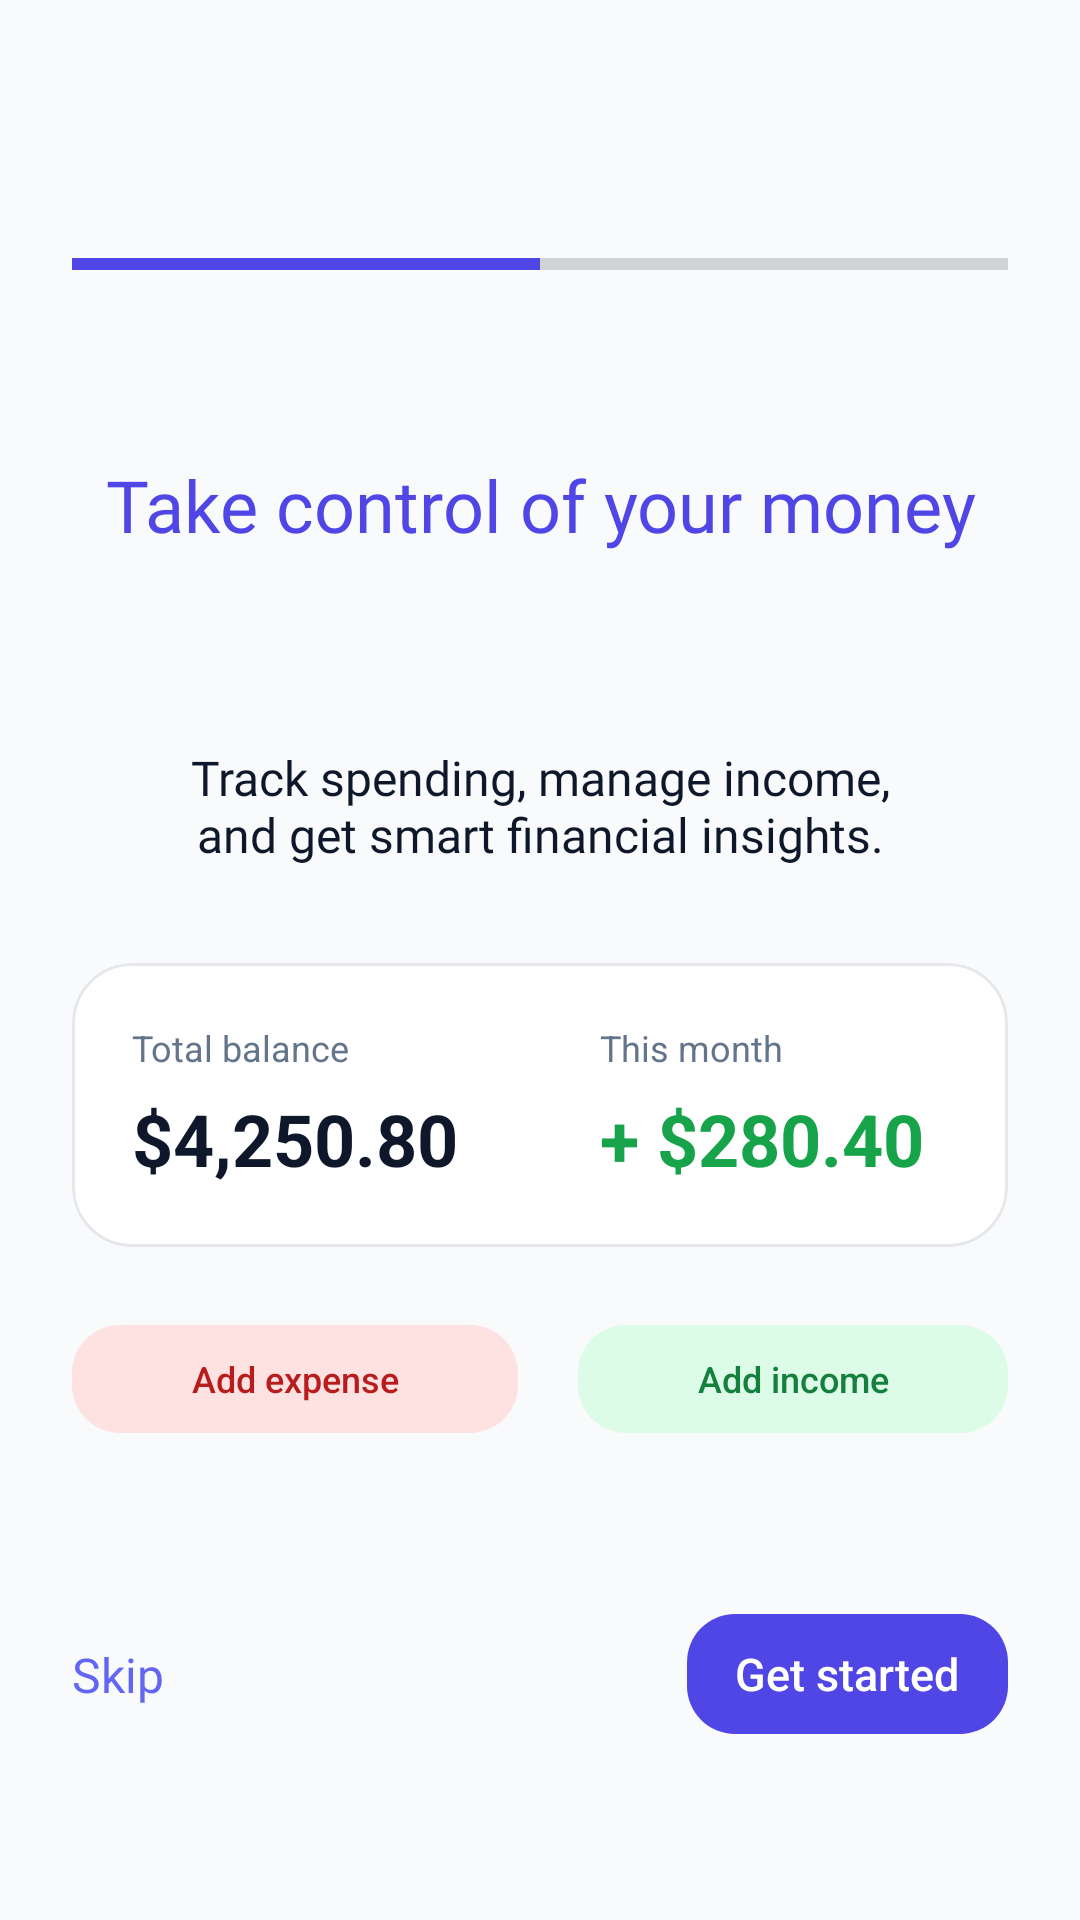

This screen was rendered from an Android layout file. Write that file and the resources it references.
<!-- AndroidManifest.xml: application theme Theme.BudJet -->
<!-- res/layout/fragment_hello1.xml -->
<?xml version="1.0" encoding="utf-8"?>
<androidx.constraintlayout.widget.ConstraintLayout xmlns:android="http://schemas.android.com/apk/res/android"
    xmlns:app="http://schemas.android.com/apk/res-auto"
    xmlns:tools="http://schemas.android.com/tools"
    android:layout_width="match_parent"
    android:layout_height="match_parent"
    tools:context=".ui.hello.Hello1Fragment"
    android:padding="24dp"
    android:background="@color/background">


    <LinearLayout
        android:id="@+id/linearLayout"
        android:layout_width="match_parent"
        android:layout_height="wrap_content"
        android:orientation="horizontal"
        app:layout_constraintBottom_toTopOf="@+id/textView"
        app:layout_constraintEnd_toEndOf="parent"
        app:layout_constraintStart_toStartOf="parent"
        app:layout_constraintTop_toTopOf="parent">


        <ProgressBar
            android:id="@+id/progressBar2"
            style="?android:attr/progressBarStyleHorizontal"
            android:layout_width="match_parent"
            android:layout_height="wrap_content"
            android:progress="50"
            android:progressTint="@color/brand_primary"
            app:layout_constraintBottom_toTopOf="@+id/textView"
            app:layout_constraintEnd_toEndOf="parent"
            app:layout_constraintStart_toStartOf="parent"
            app:layout_constraintTop_toTopOf="parent" />

    </LinearLayout>

    <com.google.android.material.button.MaterialButton
        android:id="@+id/button_get_started"
        style="@style/Widget.BudJet.Button"
        android:layout_width="0dp"
        android:layout_marginBottom="32dp"
        android:layout_weight="1"
        android:text="@string/hello1_get_started"
        app:layout_constraintBottom_toBottomOf="parent"
        app:layout_constraintEnd_toEndOf="parent" />

    <TextView
        android:id="@+id/textView"
        android:layout_width="match_parent"
        android:layout_height="wrap_content"
        android:textAlignment="center"
        android:layout_marginTop="128dp"
        android:fontFamily="@font/aldrich"
        android:text="@string/hello1_take_control"
        android:textColor="@color/brand_primary"
        android:textSize="24sp"
        app:layout_constraintEnd_toEndOf="parent"
        app:layout_constraintStart_toStartOf="parent"
        app:layout_constraintTop_toTopOf="parent" />

    <TextView
        android:id="@+id/textView2"
        android:layout_width="match_parent"
        android:layout_height="wrap_content"
        android:textAlignment="center"
        android:layout_marginTop="64dp"
        android:fontFamily="@font/aldrich"
        android:text="@string/hello1_track_insights"
        android:textColor="@color/text_primary"
        android:textSize="16sp"
        app:layout_constraintEnd_toEndOf="parent"
        app:layout_constraintStart_toStartOf="parent"
        app:layout_constraintTop_toBottomOf="@+id/textView" />

    <TextView
        android:id="@+id/button_skip"
        android:layout_width="wrap_content"
        android:layout_height="wrap_content"
        android:textColor="@color/brand_primary_light"
        android:textSize="16sp"
        android:fontFamily="@font/aldrich"
        android:text="@string/hello1_skip"
        app:layout_constraintBottom_toBottomOf="@+id/button_get_started"
        app:layout_constraintStart_toStartOf="parent"
        app:layout_constraintTop_toTopOf="@+id/button_get_started" />

    

    <FrameLayout
        android:layout_width="match_parent"
        android:layout_height="wrap_content"
        android:layout_marginTop="32dp"
        app:layout_constraintEnd_toEndOf="parent"
        app:layout_constraintStart_toStartOf="parent"
        app:layout_constraintTop_toBottomOf="@+id/textView2">

        <LinearLayout
            android:layout_width="match_parent"
            android:layout_height="wrap_content"
            android:orientation="vertical">

            <com.google.android.material.card.MaterialCardView
                android:id="@+id/materialCardView"
                android:layout_width="match_parent"
                android:layout_height="wrap_content"
                app:cardBackgroundColor="@color/card"
                app:cardCornerRadius="20dp"
                app:cardElevation="0dp"
                app:strokeColor="@color/border"
                app:strokeWidth="1dp">

                <LinearLayout
                    android:layout_width="match_parent"
                    android:layout_height="wrap_content"
                    android:orientation="horizontal">

                    <LinearLayout
                        android:layout_width="match_parent"
                        android:layout_height="wrap_content"
                        android:layout_weight="1"
                        android:orientation="vertical"
                        android:padding="20dp">

                        <TextView
                            android:layout_width="wrap_content"
                            android:layout_height="wrap_content"
                            android:text="@string/hello1_total_balance"
                            android:textColor="@color/text_secondary"
                            android:textSize="12sp" />

                        <LinearLayout
                            android:layout_width="match_parent"
                            android:layout_height="wrap_content"
                            android:orientation="horizontal">

                            <TextView
                                android:id="@+id/text_balance"
                                android:layout_width="wrap_content"
                                android:layout_height="wrap_content"
                                android:layout_marginTop="6dp"
                                android:layout_weight="1"
                                android:text="@string/hello1_balance_placeholder"
                                android:textColor="@color/text_primary"
                                android:textSize="24sp"
                                android:textStyle="bold" />
                        </LinearLayout>
                    </LinearLayout>

                    <LinearLayout
                        android:layout_width="match_parent"
                        android:layout_height="wrap_content"
                        android:layout_weight="1"
                        android:orientation="vertical"
                        android:padding="20dp">

                        <TextView
                            android:layout_width="wrap_content"
                            android:layout_height="wrap_content"
                            android:text="@string/hello1_this_month"
                            android:textColor="@color/text_secondary"
                            android:textSize="12sp" />

                        <LinearLayout
                            android:layout_width="match_parent"
                            android:layout_height="wrap_content"
                            android:orientation="horizontal">

                            <TextView
                                android:id="@+id/text_balance_status"
                                android:layout_width="wrap_content"
                                android:layout_height="wrap_content"
                                android:layout_marginTop="6dp"
                                android:layout_weight="1"
                                android:text="@string/hello1_month_delta_placeholder"
                                android:textColor="@color/finance_income"
                                android:textSize="24sp"
                                android:textStyle="bold" />
                        </LinearLayout>
                    </LinearLayout>

                </LinearLayout>


            </com.google.android.material.card.MaterialCardView>

            <LinearLayout
                android:layout_width="match_parent"
                android:layout_height="wrap_content"
                android:layout_marginTop="20dp"
                android:orientation="horizontal">

                <com.google.android.material.button.MaterialButton
                    android:id="@+id/add_expence_button"
                    style="@style/Widget.BudJet.Button.Tonal.Expense"
                    android:layout_width="wrap_content"
                    android:layout_height="wrap_content"
                    android:layout_weight="1"
                    app:icon="@drawable/ic_add"
                    android:text="@string/hello1_add_expense"
                    android:textSize="12sp" />

                <Space
                    android:layout_width="20dp"
                    android:layout_height="1dp" />

                <com.google.android.material.button.MaterialButton
                    android:id="@+id/add_income_button"
                    style="@style/Widget.BudJet.Button.Tonal.Income"
                    android:layout_width="wrap_content"
                    android:layout_height="wrap_content"
                    android:layout_weight="1"
                    app:icon="@drawable/ic_add"
                    android:text="@string/hello1_add_income"
                    android:textSize="12sp" />
            </LinearLayout>
        </LinearLayout>

    </FrameLayout>



</androidx.constraintlayout.widget.ConstraintLayout>
<!-- resources referenced by this layout -->
<resources>
  <color name="background">#F8FAFC</color>
  <color name="border">#E5E7EB</color>
  <color name="brand_primary">#4F46E5</color>
  <color name="brand_primary_light">#6366F1</color>
  <color name="card">#FFFFFF</color>
  <color name="finance_income">#16A34A</color>
  <color name="text_primary">#0F172A</color>
  <color name="text_secondary">#64748B</color>
  <string name="hello1_add_expense">Add expense</string>
  <string name="hello1_add_income">Add income</string>
  <string name="hello1_balance_placeholder">$4,250.80</string>
  <string name="hello1_get_started">Get started</string>
  <string name="hello1_month_delta_placeholder">+ $280.40</string>
  <string name="hello1_skip">Skip</string>
  <string name="hello1_take_control">Take control of your money</string>
  <string name="hello1_this_month">This month</string>
  <string name="hello1_total_balance">Total balance</string>
  <string name="hello1_track_insights">Track spending, manage income,\nand get smart financial insights.</string>
  <style name="Widget.BudJet.Button" parent="Widget.MaterialComponents.Button.UnelevatedButton">
          <item name="android:layout_height">52dp</item>
          <item name="cornerRadius">16dp</item>
          <item name="backgroundTint">@color/btn_primary_bg</item>
          <item name="android:textColor">@color/btn_primary_content</item>
          <item name="iconTint">@color/btn_primary_content</item>
          <item name="iconGravity">textStart</item>
          <item name="iconPadding">6dp</item>
          <item name="iconSize">18dp</item>
      </style>
  <style name="Widget.BudJet.Button.Tonal.Expense">
          <item name="backgroundTint">@color/btn_expense_bg</item>
          <item name="android:textColor">@color/btn_expense_content</item>
          <item name="iconTint">@color/btn_expense_content</item>
      </style>
  <style name="Widget.BudJet.Button.Tonal.Income">
          <item name="backgroundTint">@color/btn_income_bg</item>
          <item name="android:textColor">@color/btn_income_content</item>
          <item name="iconTint">@color/btn_income_content</item>
      </style>
  <style name="Theme.BudJet" parent="Theme.MaterialComponents.DayNight.NoActionBar">
  
          <item name="colorPrimary">@color/brand_primary</item>
          <item name="colorPrimaryVariant">@color/brand_primary_dark</item>
          <item name="colorOnPrimary">@color/white</item>
  
          <item name="colorSecondary">@color/ai_accent</item>
          <item name="colorOnSecondary">@color/white</item>
  
          
          <item name="textAppearanceButton">@style/TextAppearance.BudJet.Button</item>
  
          <item name="android:colorBackground">@color/background</item>
  
      </style>
  <color name="brand_primary_dark">#4338CA</color>
  <color name="white">#FFFFFF</color>
  <color name="ai_accent">#8B5CF6</color>
  <style name="TextAppearance.BudJet.Button" parent="TextAppearance.MaterialComponents.Button">
          <item name="android:textAllCaps">false</item>
          <item name="textAllCaps">false</item>
          <item name="android:letterSpacing">0.0</item>
          <item name="android:textSize">15sp</item>
      </style>
</resources>
